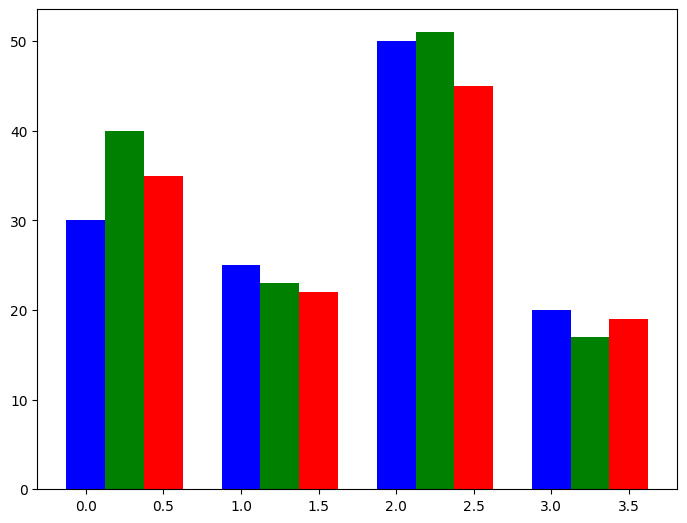

Reproduce this figure in Python.
# coding=utf-8
import matplotlib.pyplot as plt
import numpy as np
import math

plt.rcParams['font.sans-serif'] = ['SimHei']  # 步骤一(替换sans-serif字体)
plt.rcParams['axes.unicode_minus'] = False

data = [[30, 25, 50, 20],
        [40, 23, 51, 17],
        [35, 22, 45, 19]]

X = np.arange(4)
fig = plt.figure()
ax = fig.add_axes([0, 0, 1, 1])
ax.bar(X + 0.00, data[0], color='b', width=0.25)
ax.bar(X + 0.25, data[1], color='g', width=0.25)
ax.bar(X + 0.50, data[2], color='r', width=0.25)

plt.show()
